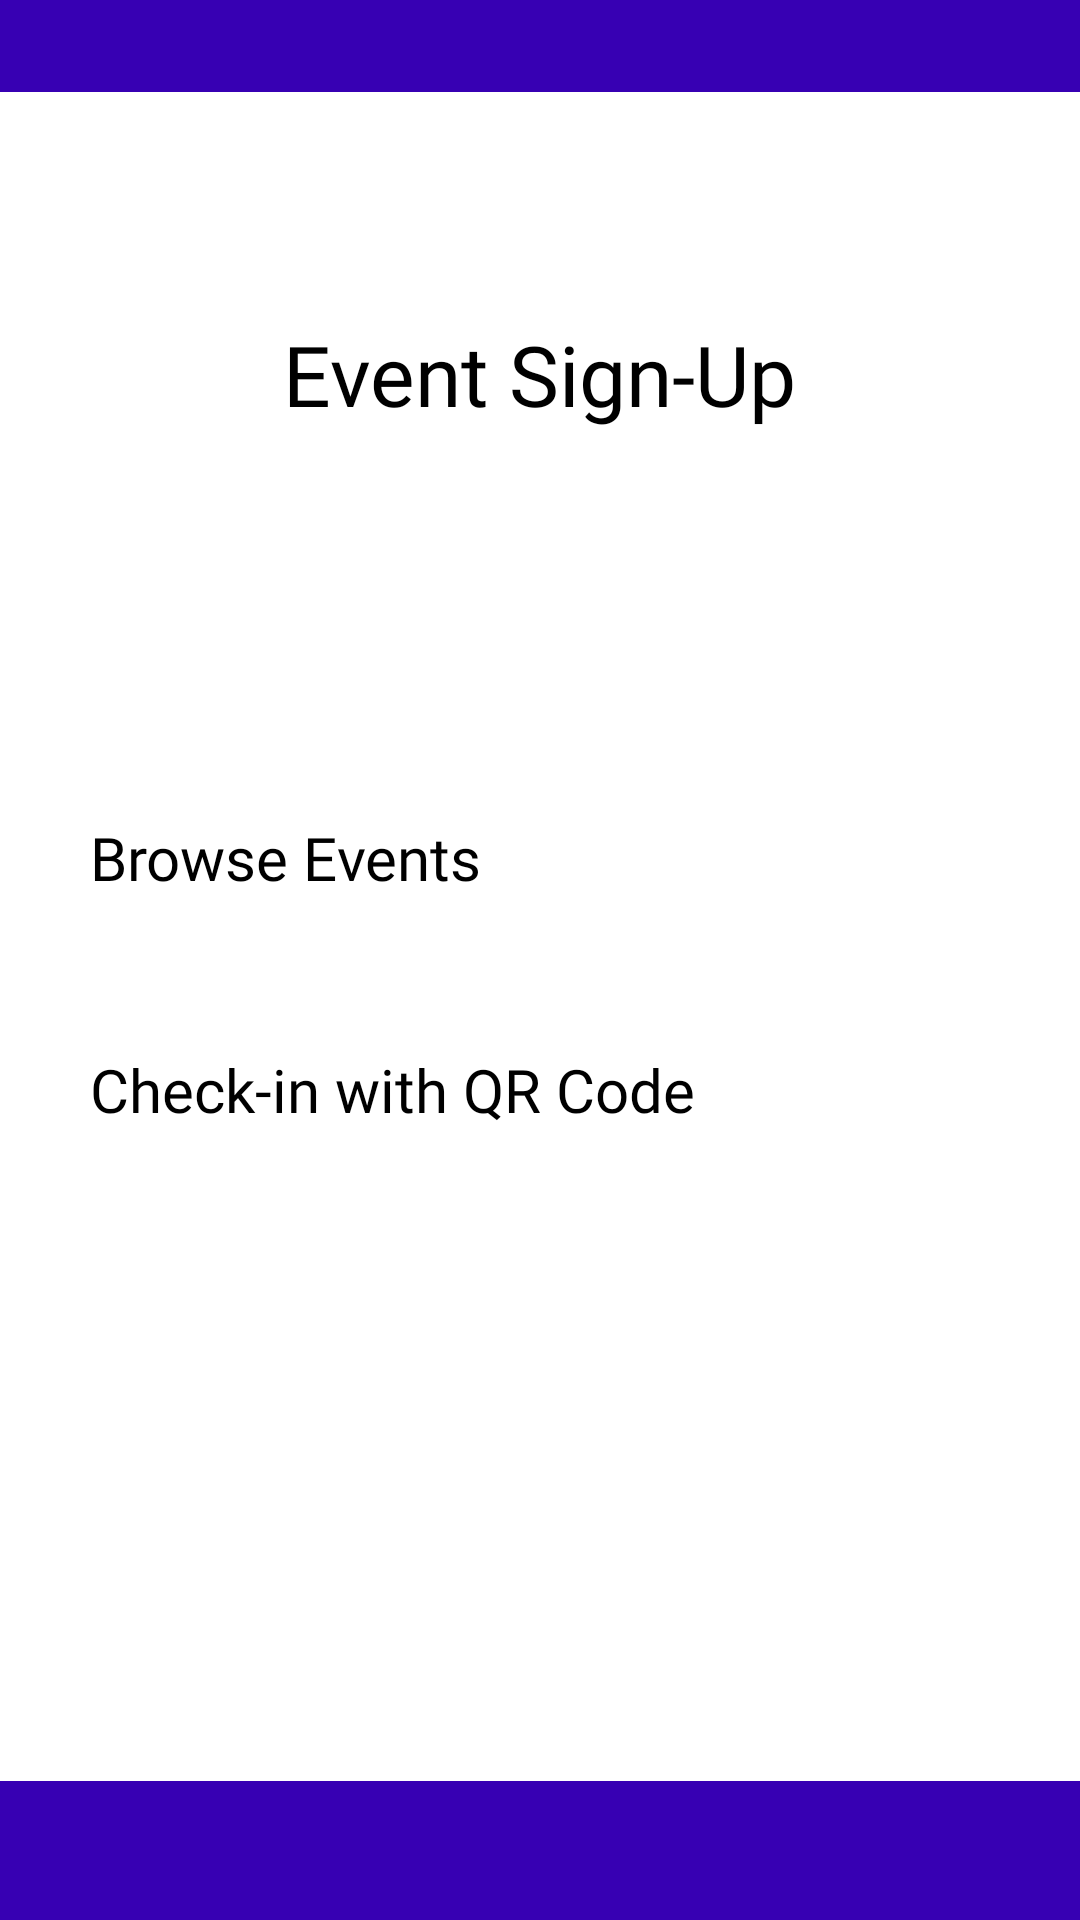

Here is an Android app screen rendered from its layout file. Give the layout XML and the strings, colors and styles it references.
<!-- AndroidManifest.xml: application theme Theme.FiftySix -->
<!-- res/layout/attendee_sign_up_event_view.xml -->
<?xml version="1.0" encoding="utf-8"?>

<androidx.constraintlayout.widget.ConstraintLayout xmlns:android="http://schemas.android.com/apk/res/android"
    xmlns:app="http://schemas.android.com/apk/res-auto"
    xmlns:tools="http://schemas.android.com/tools"
    android:id="@+id/user_selection"
    android:layout_width="match_parent"
    android:layout_height="match_parent"
    android:background="@color/colorPrimaryDark"
    android:weightSum="5">

    <LinearLayout
        android:id="@+id/linearLayout3"
        android:layout_width="match_parent"
        android:layout_height="563dp"
        android:layout_marginBottom="15dp"
        android:layout_weight="4"
        android:background="#FFFFFF"
        android:orientation="vertical"
        app:layout_constraintBottom_toBottomOf="parent"
        app:layout_constraintTop_toTopOf="parent"
        app:layout_constraintVertical_bias="0.496"
        tools:layout_editor_absoluteX="0dp">

        <androidx.constraintlayout.widget.ConstraintLayout
            android:layout_width="match_parent"
            android:layout_height="match_parent">

            <androidx.appcompat.widget.AppCompatButton
                android:id="@+id/buttonAttendeeBrowseEvent"
                android:layout_width="300dp"
                android:layout_height="60dp"
                android:layout_marginBottom="20dp"
                android:background="@drawable/round_button_shape"
                android:fontFamily="@font/inter_medium"
                android:text="Browse Events"
                android:textColor="@color/textLight"
                android:textSize="20sp"
                app:layout_constraintBottom_toBottomOf="parent"
                app:layout_constraintEnd_toEndOf="parent"
                app:layout_constraintStart_toStartOf="parent"
                app:layout_constraintTop_toTopOf="parent" />

            <androidx.appcompat.widget.AppCompatButton
                android:id="@+id/buttonAttendeeCheckinWithQR"
                android:layout_width="300dp"
                android:layout_height="60dp"
                android:layout_marginTop="135dp"
                android:background="@drawable/round_button_shape"
                android:fontFamily="@font/inter_medium"
                android:text="Check-in with QR Code"
                android:textColor="@color/textLight"
                android:textSize="20sp"
                app:layout_constraintBottom_toBottomOf="parent"
                app:layout_constraintEnd_toEndOf="parent"
                app:layout_constraintStart_toStartOf="parent"
                app:layout_constraintTop_toTopOf="parent" />


            <TextView
                android:id="@+id/textViewTitle"
                android:layout_width="wrap_content"
                android:layout_height="wrap_content"
                android:layout_marginBottom="375dp"
                android:fontFamily="@font/inter"
                android:text="Event Sign-Up"
                android:textSize="28sp"
                app:layout_constraintBottom_toBottomOf="parent"
                app:layout_constraintEnd_toEndOf="parent"
                app:layout_constraintStart_toStartOf="parent"
                app:layout_constraintTop_toTopOf="parent" />

        </androidx.constraintlayout.widget.ConstraintLayout>

    </LinearLayout>

    <ImageButton
        android:id="@+id/buttonAttendeeBackSignUp"
        android:layout_width="70dp"
        android:layout_height="56dp"
        android:layout_marginTop="4dp"
        android:layout_marginEnd="300dp"
        android:background="@drawable/transparent_background_button"
        app:layout_constraintBottom_toTopOf="@+id/linearLayout3"
        app:layout_constraintEnd_toEndOf="parent"
        app:layout_constraintHorizontal_bias="0.39"
        app:layout_constraintStart_toStartOf="parent"
        app:layout_constraintTop_toTopOf="parent"
        app:srcCompat="@mipmap/back_ic_launcher_foreground" />


</androidx.constraintlayout.widget.ConstraintLayout>
<!-- resources referenced by this layout -->
<resources>

  <!-- not gathered from this repository: default colours our renderer supplied (Android Studio template values) -->
  <color name="colorPrimaryDark">#FF3700B3</color>
</resources>
